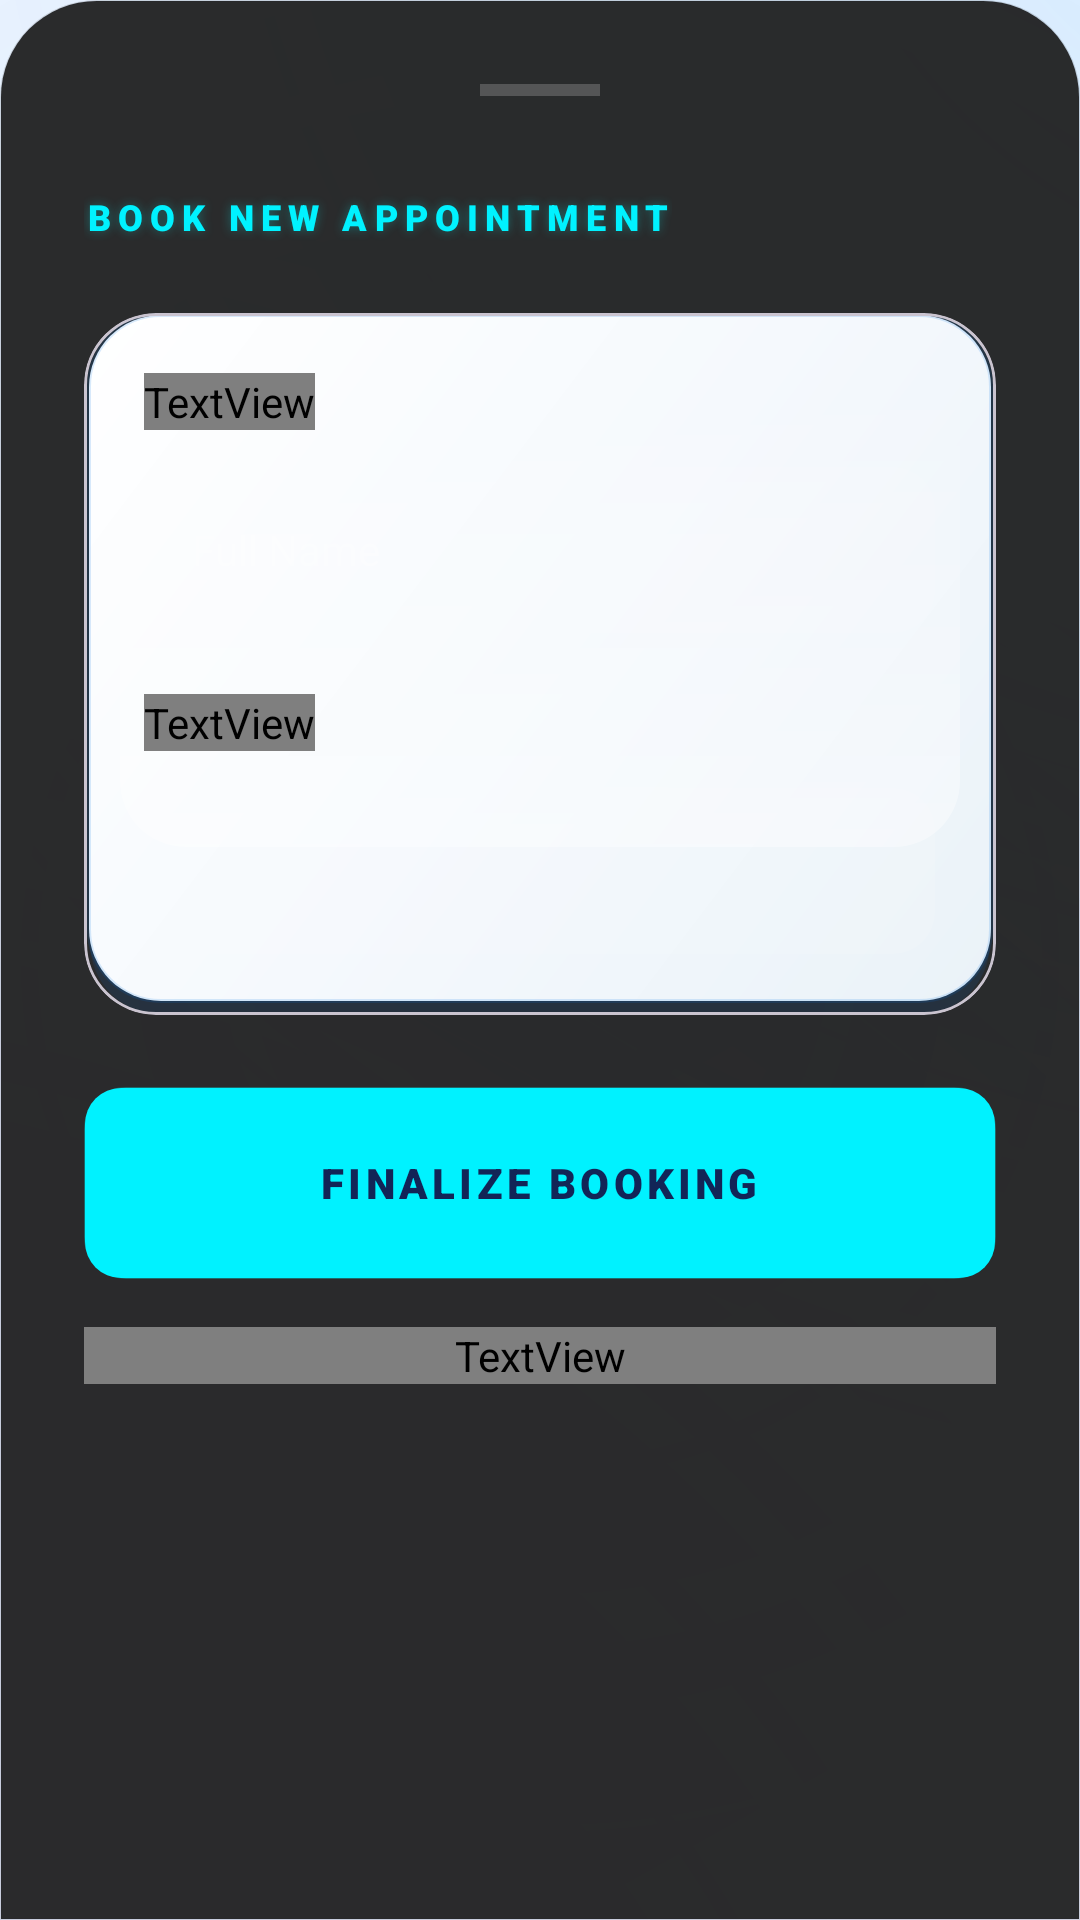

Android layout source for this screen:
<!-- AndroidManifest.xml: application theme Theme.AlagwaApp -->
<!-- res/layout/layout_booking_sheet.xml -->
<?xml version="1.0" encoding="utf-8"?>
<androidx.core.widget.NestedScrollView xmlns:android="http://schemas.android.com/apk/res/android"
    xmlns:app="http://schemas.android.com/apk/res-auto"
    android:layout_width="match_parent"
    android:layout_height="match_parent"
    android:background="@drawable/bg_nav_dock"
    android:backgroundTint="#F2131314"
    app:layout_behavior="com.google.android.material.bottomsheet.BottomSheetBehavior">

    <LinearLayout
        android:layout_width="match_parent"
        android:layout_height="wrap_content"
        android:orientation="vertical"
        android:padding="28dp">

        <View
            android:layout_width="40dp"
            android:layout_height="4dp"
            android:layout_gravity="center_horizontal"
            android:layout_marginBottom="32dp"
            android:background="#33FFFFFF" />

        <TextView
            android:layout_width="wrap_content"
            android:layout_height="wrap_content"
            android:fontFamily="sans-serif-black"
            android:letterSpacing="0.2"
            android:text="BOOK NEW APPOINTMENT"
            android:textColor="@color/neo_cyan"
            android:textSize="12sp"
            android:layout_marginBottom="24dp"
            android:shadowColor="@color/neo_cyan_glow"
            android:shadowRadius="8" />

        
        <com.google.android.material.card.MaterialCardView
            android:layout_width="match_parent"
            android:layout_height="wrap_content"
            app:cardBackgroundColor="@android:color/transparent"
            app:cardCornerRadius="24dp"
            app:cardElevation="0dp"
            android:layout_marginBottom="24dp">
            
            <LinearLayout
                android:layout_width="match_parent"
                android:layout_height="wrap_content"
                android:background="@drawable/bg_glass_card_neon"
                android:orientation="vertical"
                android:padding="20dp">
                
                <TextView 
                    android:layout_width="wrap_content" 
                    android:layout_height="wrap_content" 
                    android:text="Patient Details" 
                    android:textColor="@color/white" 
                    android:textSize="14sp" 
                    android:fontFamily="sans-serif-bold" 
                    android:layout_marginBottom="12dp" />
                
                <EditText
                    android:layout_width="match_parent"
                    android:layout_height="56dp"
                    android:background="@drawable/bg_outline_button"
                    android:backgroundTint="#1AFFFFFF"
                    android:paddingHorizontal="16dp"
                    android:hint="Full Name"
                    android:textColorHint="#4DFFFFFF"
                    android:textColor="@color/white"
                    android:textSize="14sp" />

                <TextView 
                    android:layout_width="wrap_content" 
                    android:layout_height="wrap_content" 
                    android:text="Service Type" 
                    android:layout_marginTop="20dp"
                    android:textColor="@color/white" 
                    android:textSize="11sp" 
                    android:fontFamily="sans-serif-bold" 
                    android:layout_marginBottom="12dp" />

                <Spinner
                    android:layout_width="match_parent"
                    android:layout_height="56dp"
                    android:background="@drawable/bg_outline_button"
                    android:backgroundTint="#1AFFFFFF" />
                    
            </LinearLayout>
        </com.google.android.material.card.MaterialCardView>

        
        <FrameLayout
            android:id="@+id/btnSubmit"
            android:layout_width="match_parent"
            android:layout_height="64dp"
            android:background="@drawable/bg_pill_gradient_cyan"
            android:clickable="true"
            android:focusable="true">
            <TextView
                android:layout_width="wrap_content"
                android:layout_height="wrap_content"
                android:layout_gravity="center"
                android:text="FINALIZE BOOKING"
                android:textColor="@color/neo_surface"
                android:fontFamily="sans-serif-black"
                android:textSize="14sp"
                android:letterSpacing="0.1" />
        </FrameLayout>

        <TextView
            android:layout_width="match_parent"
            android:layout_height="wrap_content"
            android:layout_marginTop="16dp"
            android:gravity="center"
            android:text="Slot reservation fee: ₱300.00"
            android:textColor="@color/neo_slate"
            android:textSize="10sp"
            android:fontFamily="sans-serif-italic" />

    </LinearLayout>
</androidx.core.widget.NestedScrollView>
<!-- resources referenced by this layout -->
<resources>
  <color name="neo_cyan">#00F2FF</color>
  <color name="neo_cyan_glow">#4D00FFFF</color>
  <color name="neo_slate">#4A6572</color>
  <color name="neo_surface">#122557</color>
  <color name="white">#FFFFFF</color>
  <!-- drawable bg_glass_card_neon (drawable) -->
  <?xml version="1.0" encoding="utf-8"?>
  <layer-list xmlns:android="http://schemas.android.com/apk/res/android">
      
      <item android:top="2dp" android:bottom="0dp" android:left="2dp" android:right="2dp">
          <shape android:shape="rectangle">
              <solid android:color="#1A0071E3" />
              <corners android:radius="24dp" />
          </shape>
      </item>
      
      
      <item android:bottom="4dp" android:left="1dp" android:right="1dp" android:top="0dp">
          <shape android:shape="rectangle">
              <gradient
                  android:startColor="#EAF2F8"
                  android:centerColor="#F5F9FD"
                  android:endColor="#FFFFFF"
                  android:angle="135"
                  android:type="linear" />
              <corners android:radius="24dp" />
              
              <stroke android:width="1.2dp" android:color="#260071E3" />
          </shape>
      </item>
  
      
      <item android:bottom="56dp" android:left="12dp" android:right="12dp" android:top="2dp">
          <shape android:shape="rectangle">
              <gradient
                  android:startColor="#66FFFFFF"
                  android:endColor="#00FFFFFF"
                  android:angle="90" />
              <corners android:radius="22dp" />
          </shape>
      </item>
  </layer-list>
  <!-- drawable bg_nav_dock (drawable) -->
  <?xml version="1.0" encoding="utf-8"?>
  <shape xmlns:android="http://schemas.android.com/apk/res/android">
      <solid android:color="#F2131314" />
      <corners android:topLeftRadius="32dp" android:topRightRadius="32dp" />
      <stroke android:width="0.5dp" android:color="#26B9CAC9" />
  </shape>
  <!-- drawable bg_outline_button (drawable) -->
  <?xml version="1.0" encoding="utf-8"?>
  <shape xmlns:android="http://schemas.android.com/apk/res/android"
      android:shape="rectangle">
      <solid android:color="#F2F2F7" />
      <stroke android:width="0.5dp" android:color="#331D1D1F" />
      <corners android:radius="14dp" />
  </shape>
  <!-- drawable bg_pill_gradient_cyan (drawable) -->
  <?xml version="1.0" encoding="utf-8"?>
  <layer-list xmlns:android="http://schemas.android.com/apk/res/android">
      
      <item>
          <shape>
              <corners android:radius="14dp" />
              <solid android:color="#4D00FBFB" /> 
          </shape>
      </item>
      
      
      <item android:bottom="0.5dp" android:right="0.5dp" android:left="0.5dp" android:top="0.5dp">
          <shape>
              <corners android:radius="12dp" />
              <solid android:color="@color/neo_cyan" />
          </shape>
      </item>
  </layer-list>
  <style name="Theme.AlagwaApp" parent="Base.Theme.AlagwaApp" />
  <style name="Base.Theme.AlagwaApp" parent="Theme.Material3.DayNight.NoActionBar">
          
          <item name="android:windowBackground">@drawable/bg_app_premium_aura</item>
          <item name="android:statusBarColor">@android:color/transparent</item>
          <item name="android:windowLightStatusBar">true</item>
      </style>
</resources>
